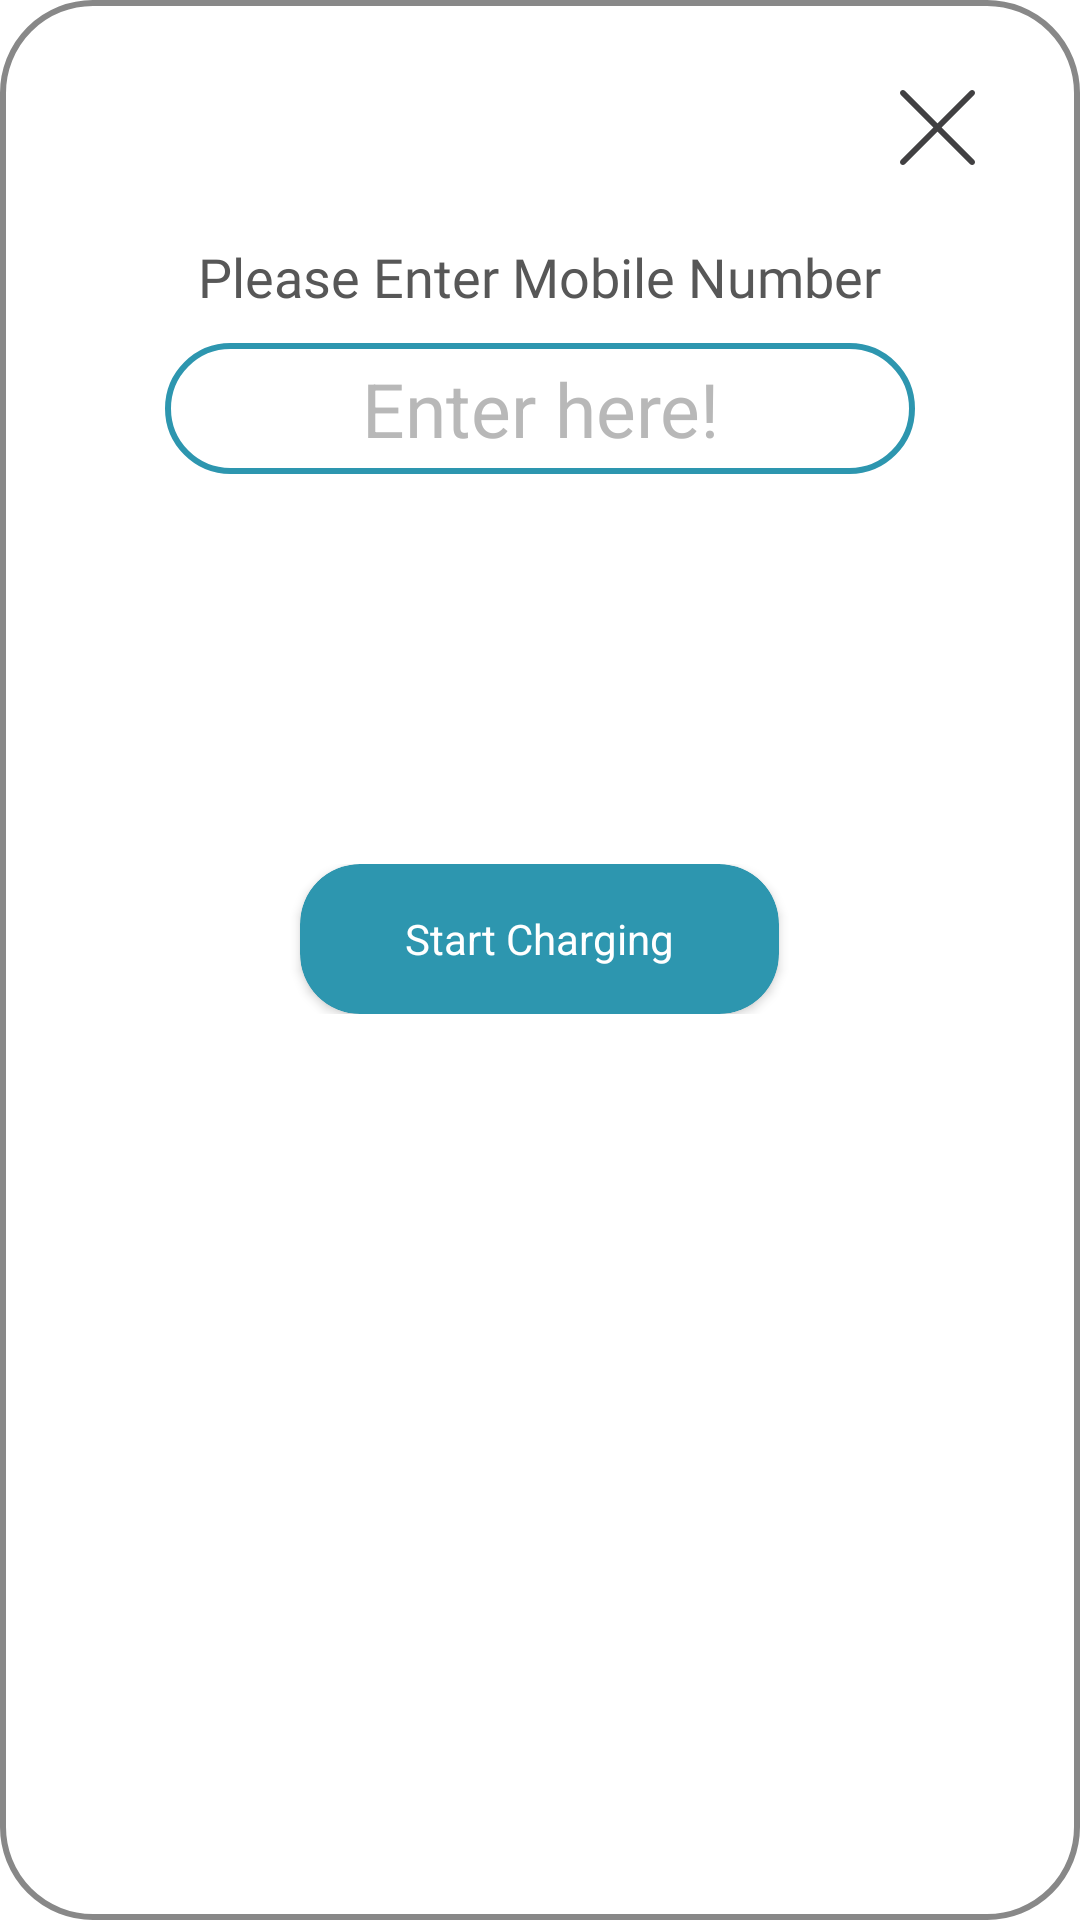

Here is an Android app screen rendered from its layout file. Give the layout XML and the strings, colors and styles it references.
<!-- AndroidManifest.xml: application theme Theme.BeepT05 -->
<!-- res/layout/activity_popup.xml -->
<?xml version="1.0" encoding="utf-8"?>
<LinearLayout xmlns:android="http://schemas.android.com/apk/res/android"
              xmlns:app="http://schemas.android.com/apk/res-auto" xmlns:tools="http://schemas.android.com/tools"
              android:layout_width="300dp"
              android:layout_height="400dp"
              android:layout_gravity="center"
              android:orientation="vertical"
              android:background="@drawable/rec">
    <LinearLayout
            android:orientation="vertical"
            android:gravity="center_horizontal"
            android:layout_gravity="start"
            android:layout_width="match_parent"
            android:layout_height="wrap_content">
        <RelativeLayout
                android:layout_width="fill_parent"
                android:layout_height="wrap_content">
            <ImageView
                    android:id="@+id/iconNext"
                    android:layout_width="25dp"
                    android:layout_height="25dp"
                    android:layout_gravity="right"
                    android:layout_weight="1"
                    android:layout_alignParentRight="true"
                    app:srcCompat="@drawable/ic_close"
                    android:layout_marginTop="25dp" android:layout_marginLeft="10dp" android:layout_marginStart="10dp"
                    android:layout_marginRight="30dp" android:layout_marginEnd="30dp"
                    android:layout_marginBottom="25dp">
            </ImageView>
        </RelativeLayout>
        <TextView
                android:text="Please Enter Mobile Number"
                android:layout_width="wrap_content"
                android:layout_height="wrap_content" android:id="@+id/textView7" android:textSize="18dp"
                android:textColor="@color/dark_gray" android:fontFamily="@font/poppins_light"/>
        <EditText
                android:hint="Enter here!"
                android:textColorHint="@color/gray"
                android:layout_width="250dp"
                android:layout_height="wrap_content"
                android:inputType="phone"
                android:background="@drawable/rec2" android:textSize="25dp" android:gravity="center"
                android:paddingLeft="20dp" android:paddingRight="20dp" android:layout_marginTop="10dp"
                android:layout_marginBottom="10dp" android:textColor="@color/black" android:id="@+id/phone"/>
    </LinearLayout>
    <LinearLayout
            android:gravity="center"
            android:layout_gravity="bottom"
            android:layout_width="match_parent"
            android:layout_height="wrap_content" android:layout_marginTop="120dp">
        <androidx.cardview.widget.CardView
                android:layout_width="wrap_content"
                android:layout_height="wrap_content"
                app:layout_constraintEnd_toEndOf="parent" app:layout_constraintStart_toStartOf="parent"
                app:cardCornerRadius="20dp" app:cardBackgroundColor="@color/blue"
                app:layout_constraintTop_toBottomOf="@+id/textView12" android:id="@+id/cardView2"
        >
            <LinearLayout android:layout_width="wrap_content" android:layout_height="50dp"
                          android:paddingLeft="35dp"
                          android:paddingRight="35dp">
                <TextView
                        android:textAlignment="center"
                        android:text="Start Charging"
                        android:layout_width="wrap_content"
                        android:layout_height="wrap_content" android:id="@+id/textView8"
                        android:layout_gravity="center" android:textColor="#FFFFFF" android:textSize="14dp"/>
            </LinearLayout>
        </androidx.cardview.widget.CardView>
    </LinearLayout>

</LinearLayout>
<!-- resources referenced by this layout -->
<resources>
  <color name="black">#FF000000</color>
  <color name="blue">#2D96AF</color>
  <color name="dark_gray">#575757</color>
  <color name="gray">#B8B8B8</color>
  <!-- drawable ic_close (drawable) -->
  <vector xmlns:android="http://schemas.android.com/apk/res/android"
      android:width="18dp"
      android:height="18dp"
      android:viewportWidth="18"
      android:viewportHeight="18">
    <path
        android:pathData="M17.7976,0.2024C17.5276,-0.0675 17.09,-0.0675 16.8201,0.2024L9,8.0225L1.1799,0.2025C0.91,-0.0675 0.4724,-0.0675 0.2025,0.2025C-0.0675,0.4724 -0.0675,0.91 0.2025,1.18L8.0225,9L0.2025,16.82C-0.0675,17.09 -0.0675,17.5276 0.2025,17.7975C0.4724,18.0675 0.9101,18.0675 1.18,17.7975L9,9.9775L16.82,17.7975C17.09,18.0675 17.5276,18.0675 17.7975,17.7975C18.0675,17.5276 18.0675,17.09 17.7975,16.8201L9.9775,9L17.7976,1.1799C18.0675,0.91 18.0675,0.4724 17.7976,0.2024Z"
        android:fillColor="#414042"/>
  </vector>
  <!-- drawable rec (drawable) -->
  <shape
          xmlns:android="http://schemas.android.com/apk/res/android"
          android:shape="rectangle"   >
  
      <solid
              android:color="#FFFFFF" >
      </solid>
  
      <stroke
              android:width="2dp"
              android:color="#888888" >
      </stroke>
  
      <padding
              android:left="5dp"
              android:top="5dp"
              android:right="5dp"
              android:bottom="5dp"    >
      </padding>
  
      <corners
              android:radius="30dp"   >
      </corners>
  
  </shape>
  <!-- drawable rec2 (drawable) -->
  <shape
          xmlns:android="http://schemas.android.com/apk/res/android"
          android:shape="rectangle"   >
  
      <solid
              android:color="#FFFFFF" >
      </solid>
  
      <stroke
              android:width="2dp"
              android:color="#2D96AF" >
      </stroke>
  
      <padding
              android:left="5dp"
              android:top="5dp"
              android:right="5dp"
              android:bottom="5dp"    >
      </padding>
  
      <corners
              android:radius="30dp"   >
      </corners>
  
  </shape>
  <style name="Theme.BeepT05" parent="Theme.MaterialComponents.DayNight.DarkActionBar">
          
          <item name="colorPrimary">@color/blue</item>
          <item name="colorPrimaryVariant">@color/blue2</item>
          <item name="colorOnPrimary">@color/white</item>
          
          <item name="colorSecondary">@color/teal_200</item>
          <item name="colorSecondaryVariant">@color/teal_700</item>
          <item name="colorOnSecondary">@color/black</item>
          
          <item name="android:statusBarColor" tools:targetApi="l">?attr/colorPrimaryVariant</item>
          
      </style>
  <color name="blue2">#1F697A</color>
  <color name="white">#FFFFFFFF</color>
  <color name="teal_200">#FF03DAC5</color>
  <color name="teal_700">#FF018786</color>
</resources>
